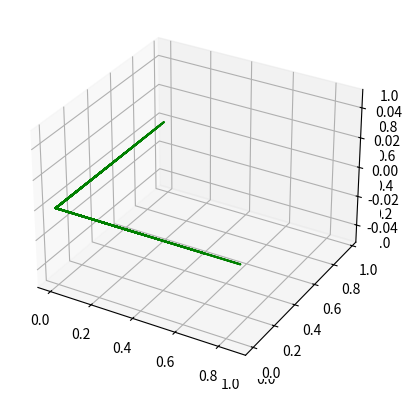

The matplotlib source for this figure:
from mpl_toolkits import mplot3d
from scipy.sparse.linalg import svds
from scipy.sparse import rand
import numpy as np
from matplotlib import pyplot

# Create sparse 3 dimensional matrix with 1random values, random state has been fixed to ensure the results are replicable

X = rand(100, 3, density=0.05)

# Preform SVD, both GESDD and GESVD will be used to later determine which algorithm will be better for the eventual data that will be processed

U, S, V = svds(X,k=2)

singular_values = np.dot(U,np.diag(S))

#Plot singular value vectors
fig = pyplot.figure()
ax = pyplot.axes(projection='3d')
ax = pyplot.axes(projection='3d')
ax.plot3D(singular_values[:,0],singular_values[:,1], 'green')
pyplot.show()


